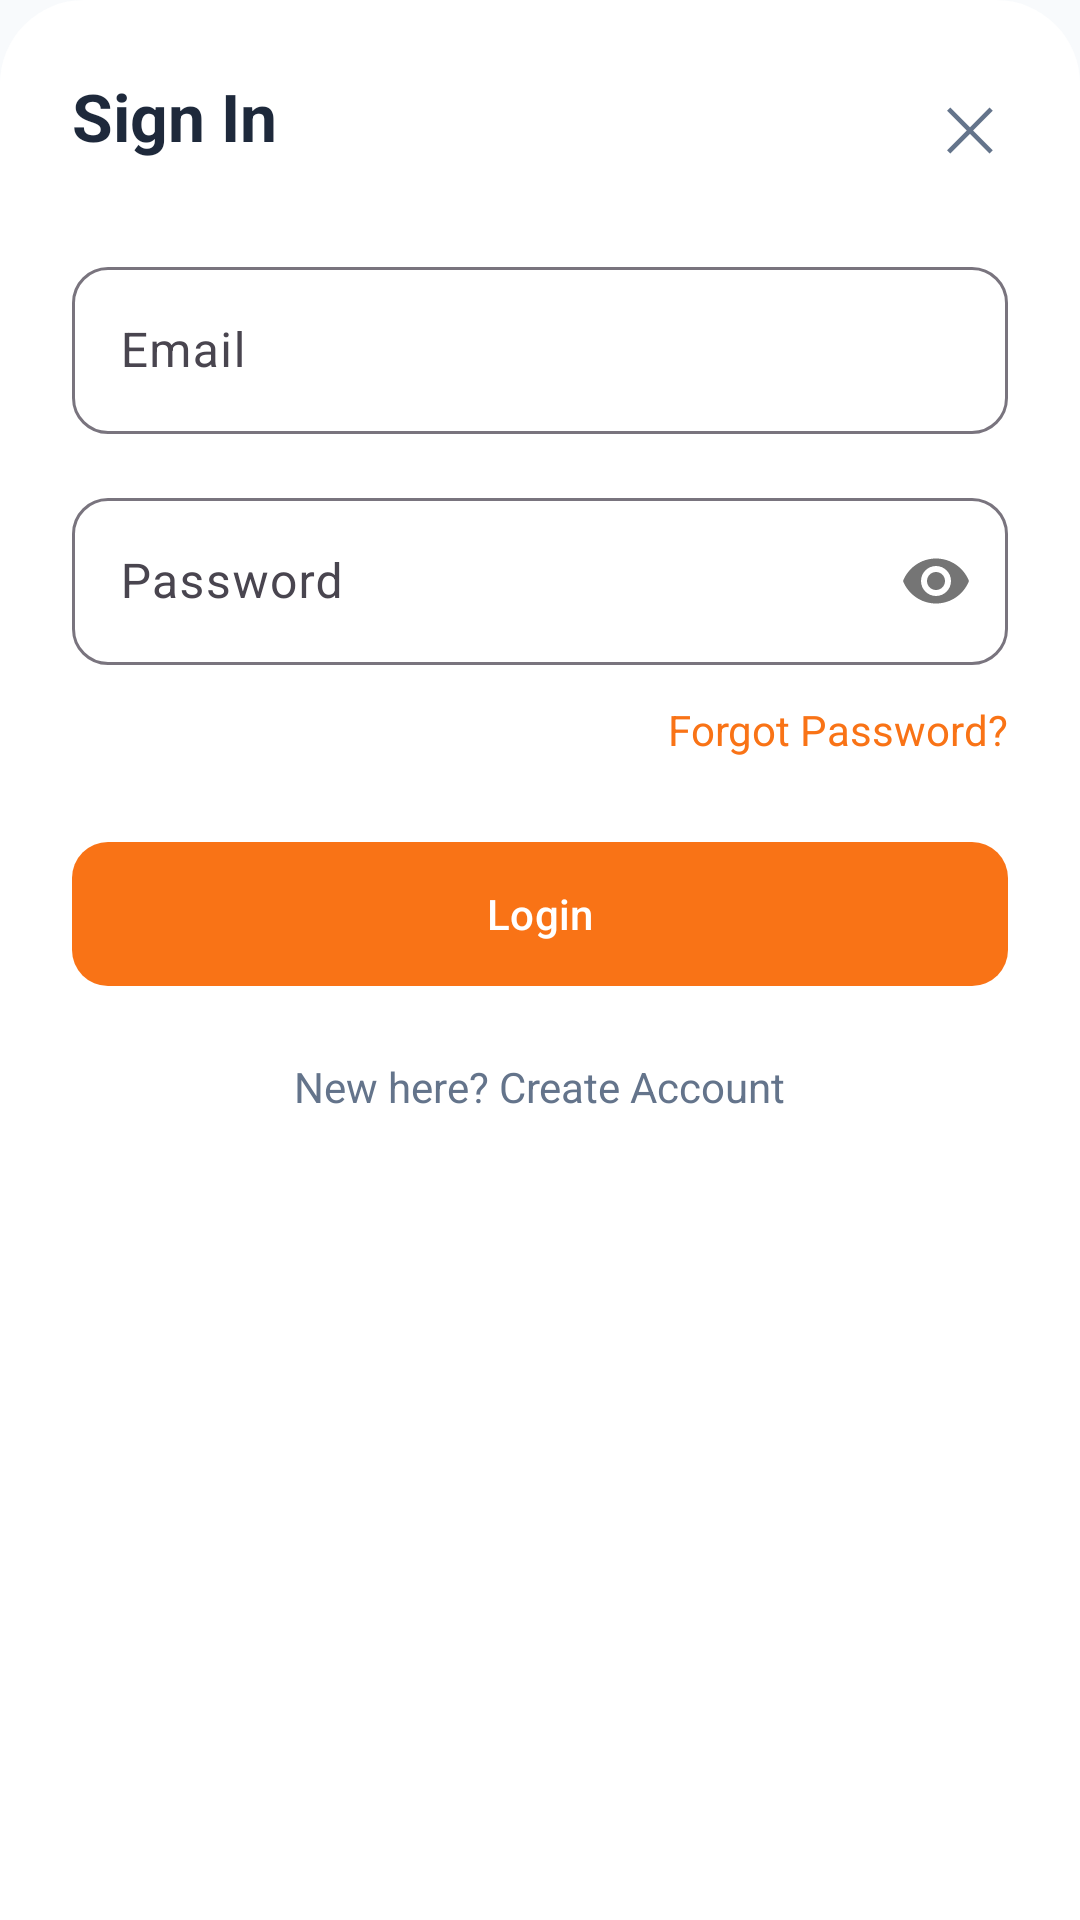

Produce the Android XML layout that renders to this screen, including the resource entries it uses.
<!-- AndroidManifest.xml: application theme Theme.RecruitmentPortal -->
<!-- res/layout/dialog_signin.xml -->
<?xml version="1.0" encoding="utf-8"?>
<LinearLayout
    xmlns:android="http://schemas.android.com/apk/res/android"
    xmlns:app="http://schemas.android.com/apk/res-auto"
    android:layout_width="match_parent"
    android:layout_height="wrap_content"
    android:background="@drawable/bg_settings_card"
    android:orientation="vertical"
    android:padding="24dp">

    <RelativeLayout
        android:layout_width="match_parent"
        android:layout_height="wrap_content"
        android:layout_marginBottom="24dp">

        <TextView
            android:id="@+id/dialogTitle"
            android:layout_width="wrap_content"
            android:layout_height="wrap_content"
            android:text="Sign In"
            android:textColor="@color/text_primary"
            android:textSize="22sp"
            android:textStyle="bold" />

        <TextView
            android:id="@+id/btnClose"
            android:layout_width="wrap_content"
            android:layout_height="wrap_content"
            android:layout_alignParentEnd="true"
            android:padding="4dp"
            android:text="✕"
            android:textColor="@color/text_secondary"
            android:textSize="20sp" />
    </RelativeLayout>

    <FrameLayout
        android:layout_width="match_parent"
        android:layout_height="wrap_content">

        
        <LinearLayout
            android:id="@+id/layoutSignIn"
            android:layout_width="match_parent"
            android:layout_height="wrap_content"
            android:orientation="vertical">

            <com.google.android.material.textfield.TextInputLayout
                style="@style/Widget.Material3.TextInputLayout.OutlinedBox"
                android:layout_width="match_parent"
                android:layout_height="wrap_content"
                android:hint="Email"
                app:boxCornerRadiusBottomEnd="12dp"
                app:boxCornerRadiusBottomStart="12dp"
                app:boxCornerRadiusTopEnd="12dp"
                app:boxCornerRadiusTopStart="12dp">
                <com.google.android.material.textfield.TextInputEditText
                    android:id="@+id/etEmail"
                    android:layout_width="match_parent"
                    android:layout_height="wrap_content"
                    android:inputType="textEmailAddress" />
            </com.google.android.material.textfield.TextInputLayout>

            <com.google.android.material.textfield.TextInputLayout
                style="@style/Widget.Material3.TextInputLayout.OutlinedBox"
                android:layout_width="match_parent"
                android:layout_height="wrap_content"
                android:layout_marginTop="16dp"
                android:hint="Password"
                app:boxCornerRadiusBottomEnd="12dp"
                app:boxCornerRadiusBottomStart="12dp"
                app:boxCornerRadiusTopEnd="12dp"
                app:boxCornerRadiusTopStart="12dp"
                app:passwordToggleEnabled="true">
                <com.google.android.material.textfield.TextInputEditText
                    android:id="@+id/etPassword"
                    android:layout_width="match_parent"
                    android:layout_height="wrap_content"
                    android:inputType="textPassword" />
            </com.google.android.material.textfield.TextInputLayout>

            <TextView
                android:id="@+id/tvForgot"
                android:layout_width="wrap_content"
                android:layout_height="wrap_content"
                android:layout_gravity="end"
                android:layout_marginTop="12dp"
                android:text="Forgot Password?"
                android:textColor="?attr/colorPrimary"
                android:textSize="14sp" />

            <com.google.android.material.button.MaterialButton
                android:id="@+id/btnLogin"
                android:layout_width="match_parent"
                android:layout_height="56dp"
                android:layout_marginTop="24dp"
                android:text="Login"
                app:cornerRadius="12dp" />

            <TextView
                android:id="@+id/tvGoSignup"
                android:layout_width="wrap_content"
                android:layout_height="wrap_content"
                android:layout_gravity="center"
                android:layout_marginTop="20dp"
                android:text="New here? Create Account"
                android:textColor="@color/text_secondary"
                android:textSize="14sp" />
        </LinearLayout>

        
        <LinearLayout
            android:id="@+id/layoutSignup"
            android:layout_width="match_parent"
            android:layout_height="wrap_content"
            android:orientation="vertical"
            android:visibility="gone">
             <TextView
                android:layout_width="wrap_content"
                android:layout_height="wrap_content"
                android:text="Sign Up logic goes here" />
             <TextView
                android:id="@+id/tvBackLogin"
                android:layout_width="wrap_content"
                android:layout_height="wrap_content"
                android:text="Back to Login" />
        </LinearLayout>

        
        <LinearLayout
            android:id="@+id/layoutForgot"
            android:layout_width="match_parent"
            android:layout_height="wrap_content"
            android:orientation="vertical"
            android:visibility="gone">
             <TextView
                android:layout_width="wrap_content"
                android:layout_height="wrap_content"
                android:text="Forgot password logic goes here" />
             <TextView
                android:id="@+id/tvBackLogin2"
                android:layout_width="wrap_content"
                android:layout_height="wrap_content"
                android:text="Back to Login" />
        </LinearLayout>

    </FrameLayout>
</LinearLayout>
<!-- resources referenced by this layout -->
<resources>
  <color name="text_primary">#1E293B</color>
  <color name="text_secondary">#64748B</color>
  <!-- drawable bg_settings_card (drawable) -->
  <?xml version="1.0" encoding="utf-8"?>
  <shape xmlns:android="http://schemas.android.com/apk/res/android">
      <solid android:color="@color/surface"/>
      <corners android:topLeftRadius="28dp" android:topRightRadius="28dp"/>
  </shape>
  <style name="Theme.RecruitmentPortal" parent="Theme.Material3.Light.NoActionBar">
          <item name="colorPrimary">@color/primary_orange</item>
          <item name="colorOnPrimary">@color/white</item>
          <item name="android:windowBackground">@color/background</item>
          <item name="android:statusBarColor">@color/background</item>
          <item name="android:windowLightStatusBar">true</item>
          <item name="colorPrimaryContainer">#FFEDD5</item>
          <item name="colorOnPrimaryContainer">@color/primary_orange</item>
      </style>
  <color name="surface">#FFFFFF</color>
  <color name="primary_orange">#F97316</color>
  <color name="white">#FFFFFFFF</color>
  <color name="background">#F8FAFC</color>
</resources>
